Run: headless pygame with SDL's dummy video driver; simulated clock (each Clock.tick advances the game by its frame time, no real sleeping); random seed 0; keys injected as events and as key.get_pressed() state; mouse plan: one left click at the window centre at the start of phase 2, then a move to the lower-right quarter at the start of phase 3.
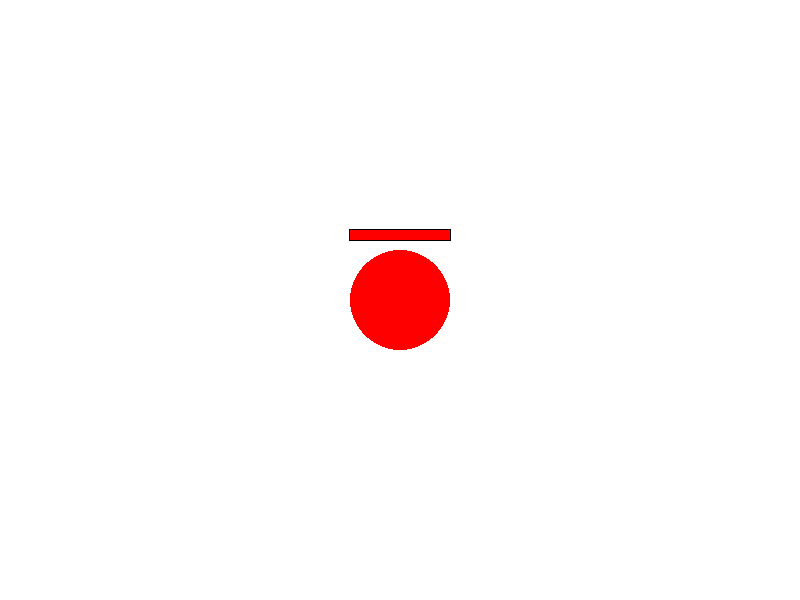
Frame 1 of 4 · flips 1–60 · no input
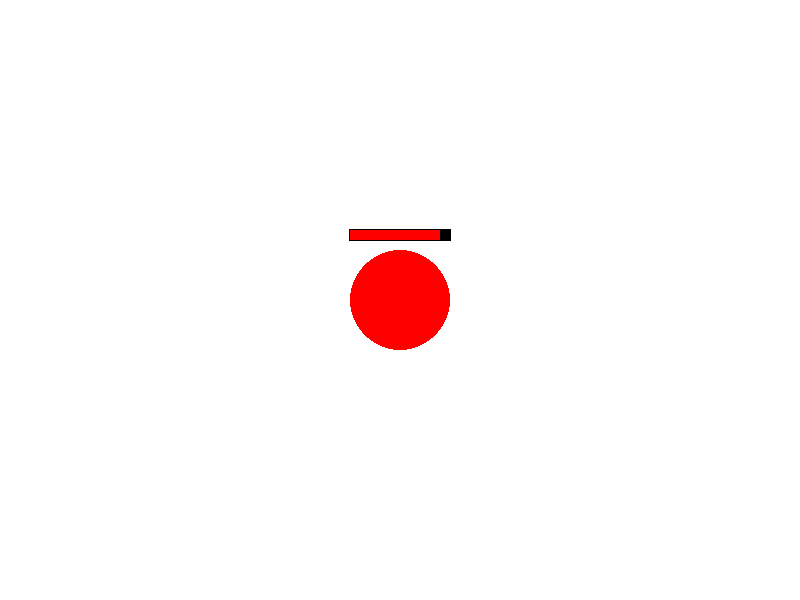
Frame 2 of 4 · flips 61–180 · clicked the window centre · tapped SPACE, RETURN · held RIGHT (→), D
Frame 3 of 4 · flips 181–300 · moved the mouse to the lower-right quarter · held DOWN (↓), S · screen unchanged from frame 2, image omitted
Frame 4 of 4 · flips 301–420 · held LEFT (←), A, UP (↑), W · screen unchanged from frame 3, image omitted

The pygame program that drew these frames:

import pygame
import sys

# Initialize Pygame
pygame.init()

# Set up the screen
WIDTH, HEIGHT = 800, 600
screen = pygame.display.set_mode((WIDTH, HEIGHT))
pygame.display.set_caption("Click to Attack")

# Colors
WHITE = (255, 255, 255)
RED = (255, 0, 0)
GREEN = (0, 255, 0)
BLACK = (0, 0, 0)

# Enemy attributes
enemy_radius = 50
enemy_color = RED
enemy_max_health = 100
enemy_health = enemy_max_health
enemy_position = (WIDTH // 2, HEIGHT // 2)
enemy_alive = True  # Boolean flag to indicate if the enemy is alive

# Health bar attributes
health_bar_length = 100
health_bar_height = 10
health_bar_color = RED
health_bar_border_color = BLACK

# Game loop
running = True
while running:
    screen.fill(WHITE)

    if enemy_alive:
        # Draw the enemy
        pygame.draw.circle(screen, enemy_color, enemy_position, enemy_radius)

        # Calculate health bar position
        health_bar_x = enemy_position[0] - health_bar_length // 2
        health_bar_y = enemy_position[1] - enemy_radius - 20

        # Draw health bar border
        pygame.draw.rect(screen, health_bar_border_color, (health_bar_x - 1, health_bar_y - 1, health_bar_length + 2, health_bar_height + 2))

        # Calculate health bar width based on current health
        health_width = int((enemy_health / enemy_max_health) * health_bar_length)
        health_bar_rect = pygame.Rect(health_bar_x, health_bar_y, health_width, health_bar_height)

        # Draw health bar
        pygame.draw.rect(screen, health_bar_color, health_bar_rect)

    # Event handling
    for event in pygame.event.get():
        if event.type == pygame.QUIT:
            running = False
        elif event.type == pygame.MOUSEBUTTONDOWN and enemy_alive:
            # Check if the click was on the enemy
            mouse_x, mouse_y = pygame.mouse.get_pos()
            distance = ((mouse_x - enemy_position[0]) ** 2 + (mouse_y - enemy_position[1]) ** 2) ** 0.5
            if distance <= enemy_radius:
                # Deal damage to the enemy
                enemy_health -= 10
                if enemy_health <= 0:
                    enemy_alive = False
                    print("Enemy Destroyed!")
                else:
                    print(f"Enemy Health: {enemy_health}")

    # Update the display
    pygame.display.flip()

# Quit Pygame
pygame.quit()
sys.exit()
